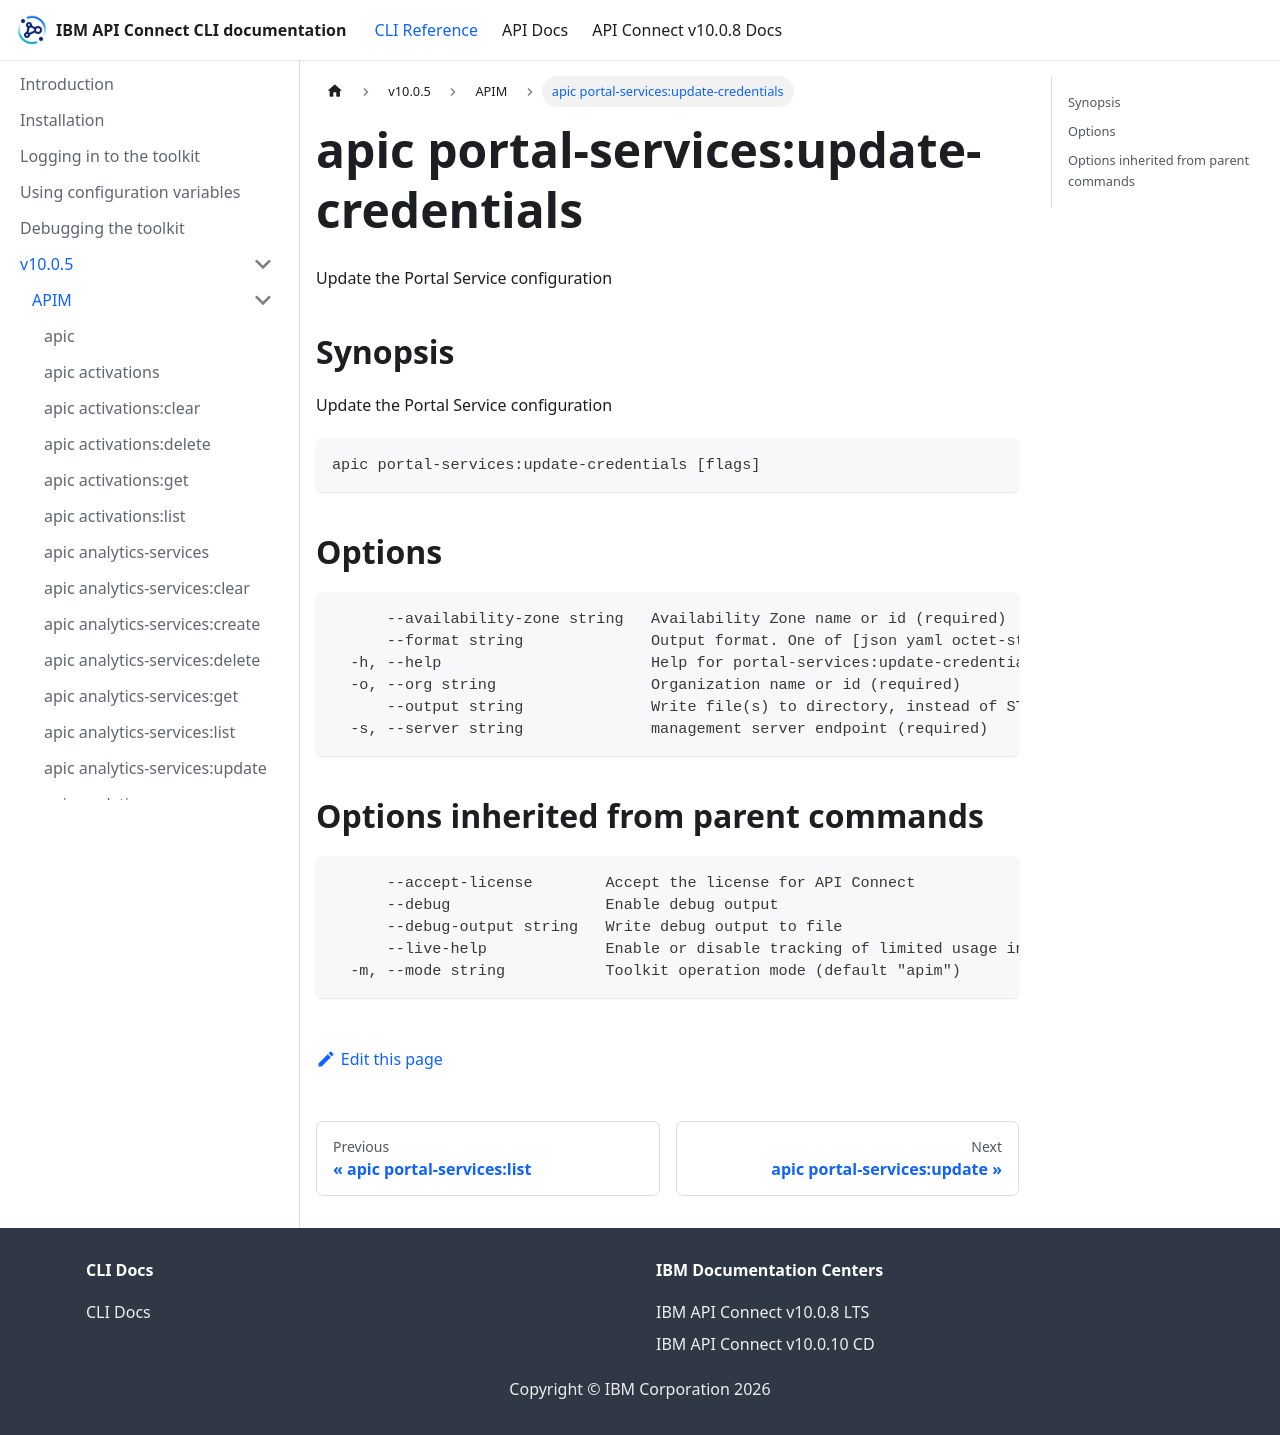

repository: ibm-apiconnect/clidocs · page: docs/v1005/apim/apic_portal-services_update-credentials.html · generator: docusaurus

# apic portal-services:update-credentials

Update the Portal Service configuration

## Synopsis

Update the Portal Service configuration

```
apic portal-services:update-credentials [flags]
```

## Options

```
      --availability-zone string   Availability Zone name or id (required)
      --format string              Output format. One of [json yaml octet-stream go-template=... go-template-file=...], defaults to yaml.
  -h, --help                       Help for portal-services:update-credentials
  -o, --org string                 Organization name or id (required)
      --output string              Write file(s) to directory, instead of STDOUT (default "-")
  -s, --server string              management server endpoint (required)
```

## Options inherited from parent commands

```
      --accept-license        Accept the license for API Connect
      --debug                 Enable debug output
      --debug-output string   Write debug output to file
      --live-help             Enable or disable tracking of limited usage information
  -m, --mode string           Toolkit operation mode (default "apim")
```
